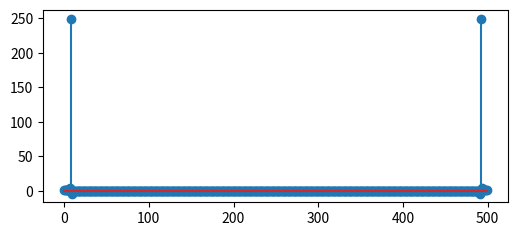

The matplotlib source for this figure: (Note: this script raises an exception after producing the figure.)
import numpy as np
import matplotlib.pyplot as plt
from scipy import fft

plt.figure(figsize = (6, 2.5))

def dft_factory(x_signal):
    length = len(x_signal)

    def dft(k):
        sum = 0

        for n, xn in enumerate(x_signal):
            sum = sum + xn * np.exp(-1j * 2 * np.pi * k * n / length)

        return sum

    return dft

def sin_factory(freq):
    return lambda t: np.cos(2 * np.pi * freq * t)

N = 500

time = np.linspace(0, 1, N)
sin = sin_factory(8)
sin_val = sin(time)

dft = dft_factory(sin_val)

dft_val = []
for i in range(N):
    dft_val.append(dft(i))
    if dft_val[i] > 4:
        print(i)


plt.stem(dft_val)
plt.savefig("../plots/delme.pdf")


